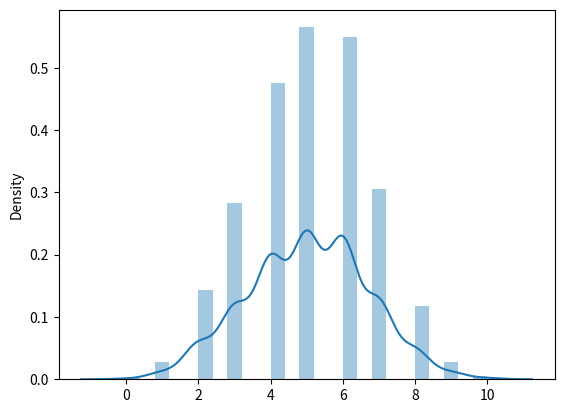

Python code for this plot:
from numpy import random
import matplotlib.pyplot as plt
import seaborn as sns

"""
Binomial Distribution is a Discrete Distribution.

It describes the outcome of binary scenarios, e.g. toss of a coin, it will either be head or tails.

It has three parameters:

n - number of trials.

p - probability of occurence of each trial (e.g. for toss of a coin 0.5 each).

size - The shape of the returned array.
"""

x=random.binomial(n=10,p=0.5,size=10)
print(x)

sns.distplot(random.binomial(n=10,p=0.5,size=1000), hist=True,kde=True)
plt.show()